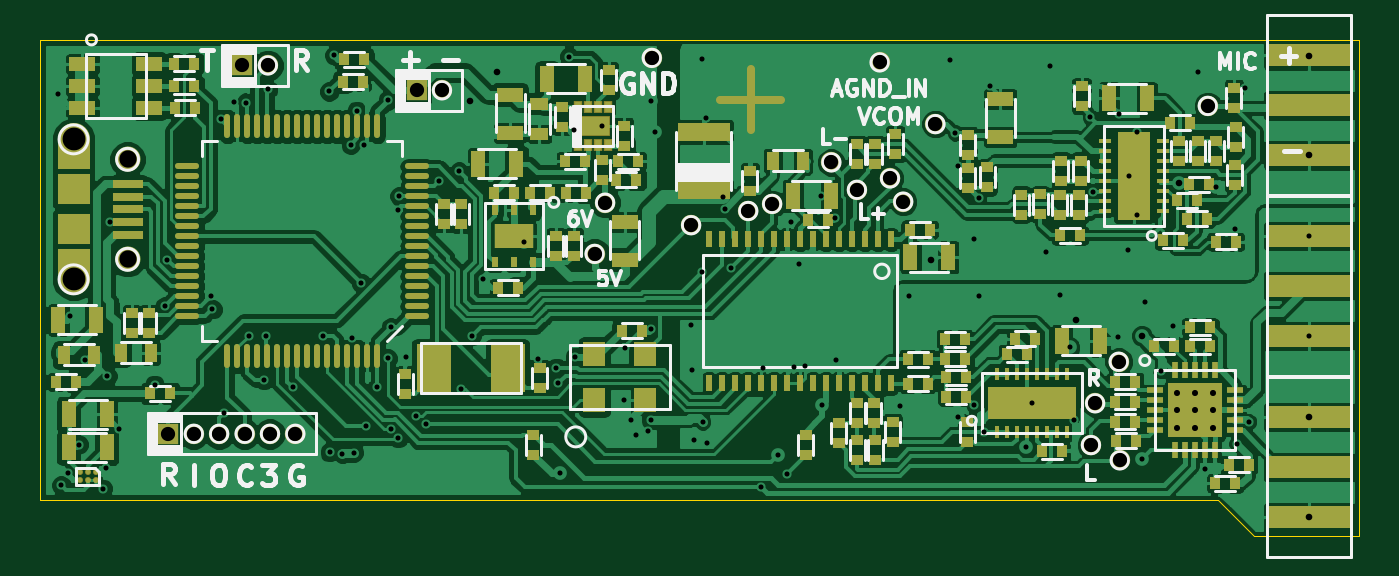
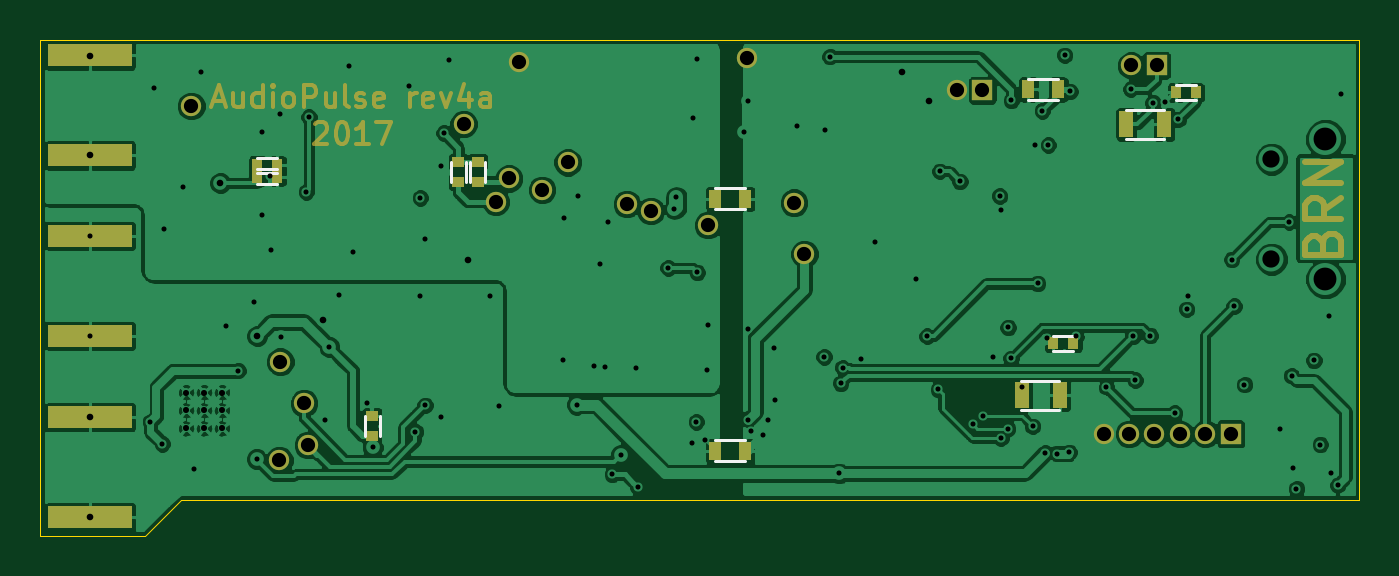
Circuit board: 8 layer files. Board 66.0 x 24.8 mm.
- bottom_copper: audio_iface_rev2-B.Cu.gbl (145148 bytes)
- bottom_mask: audio_iface_rev2-B.Mask.gbs (7726 bytes)
- bottom_silk: audio_iface_rev2-B.SilkS.gbo (1472 bytes)
- outline: audio_iface_rev2-Edge.Cuts.gm1 (596 bytes)
- top_copper: audio_iface_rev2-F.Cu.gtl (287739 bytes)
- top_mask: audio_iface_rev2-F.Mask.gts (12512 bytes)
- top_silk: audio_iface_rev2-F.SilkS.gto (27139 bytes)
- drill: audio_iface_rev2.drl (3156 bytes)

=== bottom_copper: audio_iface_rev2-B.Cu.gbl (145148 bytes, source omitted) ===
=== bottom_mask: audio_iface_rev2-B.Mask.gbs (7726 bytes, source omitted) ===
=== bottom_silk: audio_iface_rev2-B.SilkS.gbo ===
G04 #@! TF.FileFunction,Legend,Bot*
%FSLAX46Y46*%
G04 Gerber Fmt 4.6, Leading zero omitted, Abs format (unit mm)*
G04 Created by KiCad (PCBNEW 4.0.5) date Sun Mar 19 22:32:23 2017*
%MOMM*%
%LPD*%
G01*
G04 APERTURE LIST*
%ADD10C,0.150000*%
G04 APERTURE END LIST*
D10*
X207090900Y-79225000D02*
X206090900Y-79225000D01*
X207090900Y-78475000D02*
X206090900Y-78475000D01*
X207090900Y-78634940D02*
X206090900Y-78634940D01*
X207090900Y-77884940D02*
X206090900Y-77884940D01*
X168540000Y-75005000D02*
X167040000Y-75005000D01*
X168540000Y-73955000D02*
X167040000Y-73955000D01*
X201725880Y-90802840D02*
X201725880Y-91802840D01*
X200975880Y-90802840D02*
X200975880Y-91802840D01*
X161170000Y-75005000D02*
X160170000Y-75005000D01*
X161170000Y-74255000D02*
X160170000Y-74255000D01*
X196450300Y-78095600D02*
X196450300Y-79095600D01*
X195700300Y-78095600D02*
X195700300Y-79095600D01*
X197428200Y-78108300D02*
X197428200Y-79108300D01*
X196678200Y-78108300D02*
X196678200Y-79108300D01*
X182700000Y-79425000D02*
X184200000Y-79425000D01*
X182700000Y-80475000D02*
X184200000Y-80475000D01*
X184200000Y-93075000D02*
X182700000Y-93075000D01*
X184200000Y-92025000D02*
X182700000Y-92025000D01*
X167005000Y-90485000D02*
X168905000Y-90485000D01*
X167005000Y-89035000D02*
X168905000Y-89035000D01*
X161775000Y-76955000D02*
X163675000Y-76955000D01*
X161775000Y-75505000D02*
X163675000Y-75505000D01*
X166290000Y-86795000D02*
X167290000Y-86795000D01*
X166290000Y-87545000D02*
X167290000Y-87545000D01*
M02*

=== outline: audio_iface_rev2-Edge.Cuts.gm1 ===
G04 #@! TF.FileFunction,Profile,NP*
%FSLAX46Y46*%
G04 Gerber Fmt 4.6, Leading zero omitted, Abs format (unit mm)*
G04 Created by KiCad (PCBNEW 4.0.5) date Sun Mar 19 22:32:23 2017*
%MOMM*%
%LPD*%
G01*
G04 APERTURE LIST*
%ADD10C,0.150000*%
%ADD11C,0.050000*%
G04 APERTURE END LIST*
D10*
D11*
X217960000Y-72000000D02*
X152000000Y-72000000D01*
X217960000Y-96810000D02*
X217960000Y-72000000D01*
X212700000Y-96810000D02*
X217960000Y-96810000D01*
X210890000Y-95000000D02*
X212700000Y-96810000D01*
X152000000Y-95000000D02*
X210890000Y-95000000D01*
X152000000Y-95000000D02*
X152000000Y-72000000D01*
M02*

=== top_copper: audio_iface_rev2-F.Cu.gtl (287739 bytes, source omitted) ===
=== top_mask: audio_iface_rev2-F.Mask.gts (12512 bytes, source omitted) ===
=== top_silk: audio_iface_rev2-F.SilkS.gto (27139 bytes, source omitted) ===
=== drill: audio_iface_rev2.drl ===
M48
;DRILL file {KiCad 4.0.5} date Sun Mar 19 22:27:37 2017
;FORMAT={2:4/ absolute / inch / keep zeros}
FMAT,2
INCH,TZ
T1C0.010
T2C0.012
T3C0.013
T4C0.028
T5C0.034
T6C0.045
%
G90
G05
M72
T1
X060195Y-029420
X060264Y-037114
X060391Y-036881
X060445Y-033785
X060611Y-036312
X060735Y-034655
X061079Y-037181
X061142Y-036780
X061175Y-034960
X061224Y-031929
X061405Y-036004
X062102Y-035134
X062307Y-033587
X062352Y-032670
X063220Y-033386
X063240Y-033650
X063403Y-029909
X063476Y-035693
X063661Y-029579
X063904Y-029582
X063961Y-034169
X064256Y-035043
X064299Y-034185
X064339Y-029319
X064820Y-035181
X065421Y-034181
X065539Y-029362
X065551Y-036465
X065642Y-028650
X065799Y-036492
X065965Y-030416
X065988Y-034209
X066024Y-036476
X066083Y-029744
X066173Y-033142
X066217Y-030421
X066272Y-035952
X066480Y-035189
X066693Y-029539
X066697Y-034614
X066756Y-034008
X066762Y-036001
X066886Y-031697
X066896Y-036188
X066921Y-031421
X067047Y-034587
X067244Y-035748
X067453Y-035917
X067705Y-031134
X068098Y-030933
X068130Y-035228
X068350Y-034177
X068563Y-033051
X069381Y-032319
X069650Y-034630
X070012Y-034803
X070051Y-035110
X070087Y-036882
X070264Y-028677
X070354Y-030126
X070378Y-034587
X070913Y-030047
X071339Y-035433
X071358Y-034409
X071476Y-035827
X071575Y-036122
X071811Y-036043
X071870Y-034035
X071872Y-035821
X071874Y-029543
X071945Y-030165
X072657Y-033957
X072677Y-034843
X072720Y-036213
X072870Y-028720
X072874Y-032925
X072894Y-035867
X072960Y-029875
X072976Y-036283
X073287Y-031437
X073327Y-031673
X073449Y-032835
X074046Y-037151
X074075Y-034803
X074373Y-036513
X074545Y-036900
X074630Y-031925
X074685Y-034783
X074781Y-032756
X074902Y-034764
X075217Y-031417
X075244Y-035528
X075492Y-031850
X075512Y-034646
X076775Y-035559
X076955Y-033380
X077756Y-028740
X077865Y-030180
X077913Y-035771
X077913Y-030827
X078228Y-032264
X078233Y-035537
X078325Y-033380
X078327Y-031457
X078423Y-036063
X078543Y-029252
X079266Y-036368
X079371Y-035489
X079646Y-032520
X079724Y-028858
X079925Y-033375
X080114Y-034398
X080204Y-035828
X080520Y-029865
X080571Y-031339
X081063Y-034191
X081083Y-029803
X081260Y-032480
X081293Y-031024
X081437Y-030157
X081437Y-031791
X081545Y-036599
X081605Y-033500
X081917Y-034858
X082158Y-033972
X082638Y-028976
X082780Y-036785
X083001Y-031248
X083366Y-032067
X083406Y-036299
X083563Y-029291
X083642Y-035866
X084827Y-032205
X084827Y-034173
T2
X082226Y-035288
X082226Y-035642
X082226Y-035996
X082580Y-035288
X082580Y-035642
X082580Y-035996
X082934Y-035288
X082934Y-035642
X082934Y-035996
T3
X068307Y-029547
X068839Y-028976
X077382Y-032677
X080236Y-033858
X081535Y-034173
X082264Y-031161
X084827Y-028654
X084827Y-030622
X084827Y-035776
X084827Y-037744
T4
X062374Y-036100
X062874Y-036100
X063374Y-036100
X063833Y-028850
X063874Y-036100
X064333Y-028850
X064374Y-036100
X064874Y-036100
X067260Y-029340
X067760Y-029340
X070764Y-032559
X070972Y-031551
X071890Y-028701
X072665Y-031995
X073790Y-031715
X074260Y-031575
X075426Y-030759
X075928Y-031298
X076375Y-028790
X076580Y-031075
X076840Y-031530
X077475Y-030005
X080535Y-036323
X080618Y-035501
X081081Y-034682
X081102Y-036624
X082835Y-029646
T5
X061571Y-030698
X061571Y-032666
T6
X060508Y-030304
X060508Y-033060
T0
M30
